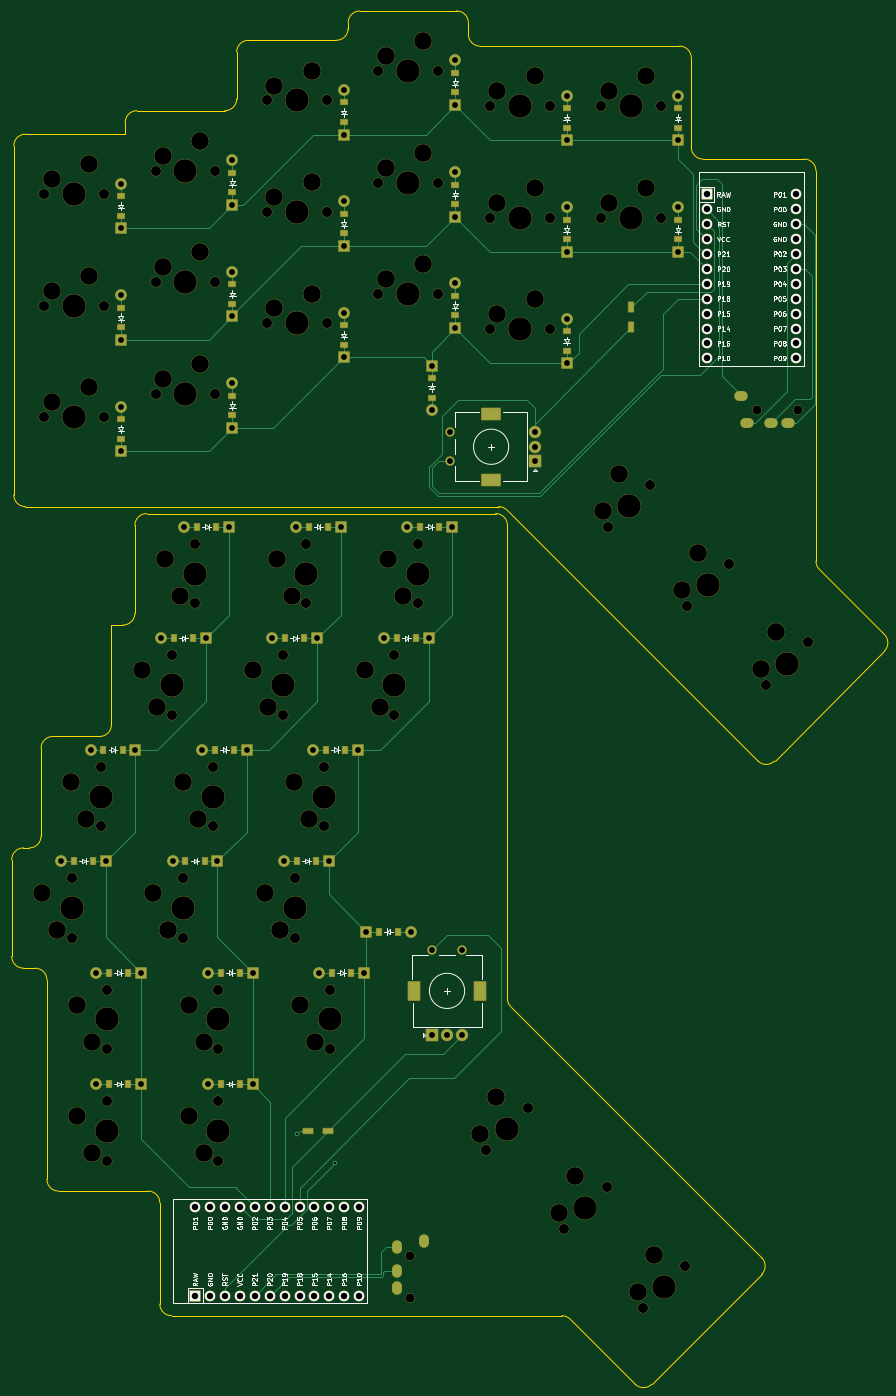
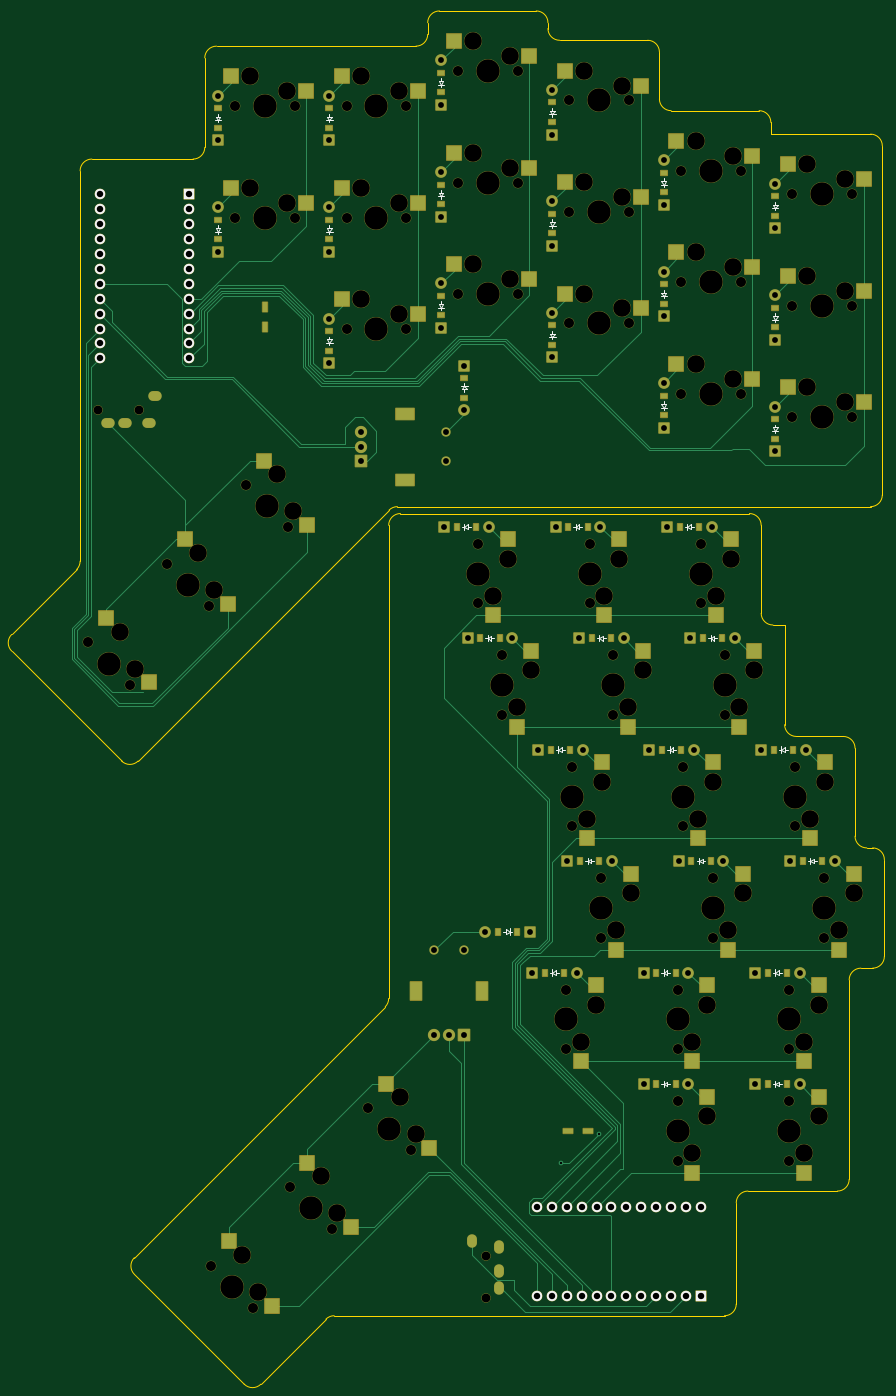
Circuit board: 11 layer files. Board 148.8 x 234.1 mm.
- bottom_copper: lenz03_wired-B_Cu.gbr (36881 bytes)
- bottom_mask: lenz03_wired-B_Mask.gbr (19889 bytes)
- paste: lenz03_wired-B_Paste.gbr (6558 bytes)
- bottom_silk: lenz03_wired-B_Silkscreen.gbr (15254 bytes)
- outline: lenz03_wired-Edge_Cuts.gbr (4871 bytes)
- top_copper: lenz03_wired-F_Cu.gbr (27701 bytes)
- top_mask: lenz03_wired-F_Mask.gbr (17315 bytes)
- paste: lenz03_wired-F_Paste.gbr (3425 bytes)
- top_silk: lenz03_wired-F_Silkscreen.gbr (68012 bytes)
- drill: lenz03_wired-NPTH.drl (3876 bytes)
- drill: lenz03_wired-PTH.drl (3518 bytes)

=== bottom_copper: lenz03_wired-B_Cu.gbr (36881 bytes, source omitted) ===
=== bottom_mask: lenz03_wired-B_Mask.gbr (19889 bytes, source omitted) ===
=== paste: lenz03_wired-B_Paste.gbr (6558 bytes, source omitted) ===
=== bottom_silk: lenz03_wired-B_Silkscreen.gbr (15254 bytes, source omitted) ===
=== outline: lenz03_wired-Edge_Cuts.gbr ===
%TF.GenerationSoftware,KiCad,Pcbnew,(6.0.7)*%
%TF.CreationDate,2022-08-26T13:32:48+02:00*%
%TF.ProjectId,lenz03_wired,6c656e7a-3033-45f7-9769-7265642e6b69,v1.0.0*%
%TF.SameCoordinates,Original*%
%TF.FileFunction,Profile,NP*%
%FSLAX46Y46*%
G04 Gerber Fmt 4.6, Leading zero omitted, Abs format (unit mm)*
G04 Created by KiCad (PCBNEW (6.0.7)) date 2022-08-26 13:32:48*
%MOMM*%
%LPD*%
G01*
G04 APERTURE LIST*
%TA.AperFunction,Profile*%
%ADD10C,0.150000*%
%TD*%
G04 APERTURE END LIST*
D10*
X107616317Y-235797790D02*
G75*
G03*
X106202107Y-235212000I-1414217J-1414210D01*
G01*
X50760000Y-27787000D02*
X50760000Y-19787000D01*
X121531058Y-246884096D02*
X140269387Y-228145766D01*
X71760000Y-12787000D02*
X88260000Y-12787000D01*
X12760000Y-95287000D02*
X12760000Y-35787000D01*
X33760000Y-29787000D02*
X48760000Y-29787000D01*
X52760000Y-17787000D02*
X67760000Y-17787000D01*
X161182052Y-121907014D02*
G75*
G03*
X161182096Y-119078630I-1414152J1414214D01*
G01*
X67760000Y-17787000D02*
G75*
G03*
X69760000Y-15787000I0J2000000D01*
G01*
X18411000Y-177962000D02*
G75*
G03*
X16411000Y-175962000I-2000000J0D01*
G01*
X128260000Y-20787000D02*
G75*
G03*
X126260000Y-18787000I-2000000J0D01*
G01*
X96910982Y-181130525D02*
G75*
G03*
X97496786Y-182544739I2000018J25D01*
G01*
X39661000Y-235212000D02*
X106202108Y-235212000D01*
X128260000Y-36037000D02*
X128260000Y-20787000D01*
X96911000Y-181130525D02*
X96911000Y-100462000D01*
X96911000Y-100462000D02*
G75*
G03*
X94911000Y-98462000I-2000000J0D01*
G01*
X29411000Y-134462000D02*
X29411000Y-117462000D01*
X14760000Y-97287000D02*
X95428525Y-97287000D01*
X52760000Y-17787000D02*
G75*
G03*
X50760000Y-19787000I0J-2000000D01*
G01*
X33411000Y-115462000D02*
X33411000Y-100462000D01*
X69760000Y-15787000D02*
X69760000Y-14787000D01*
X37661000Y-215962000D02*
X37661000Y-233212000D01*
X149510000Y-40037000D02*
G75*
G03*
X147510000Y-38037000I-2000000J0D01*
G01*
X90260000Y-14787000D02*
X90260000Y-16787000D01*
X96842738Y-97872786D02*
X139615339Y-140645387D01*
X17411000Y-153462000D02*
X17411000Y-138462000D01*
X149509994Y-106578107D02*
G75*
G03*
X150095786Y-107992321I2000006J7D01*
G01*
X18411000Y-211962000D02*
G75*
G03*
X20411000Y-213962000I2000000J0D01*
G01*
X118702630Y-246884096D02*
X107616321Y-235797786D01*
X140269387Y-225317339D02*
X97496786Y-182544738D01*
X12411000Y-173962000D02*
G75*
G03*
X14411000Y-175962000I2000000J0D01*
G01*
X31411000Y-117462000D02*
G75*
G03*
X33411000Y-115462000I0J2000000D01*
G01*
X118702586Y-246884140D02*
G75*
G03*
X121531058Y-246884096I1414214J1414240D01*
G01*
X48760000Y-29787000D02*
G75*
G03*
X50760000Y-27787000I0J2000000D01*
G01*
X19411000Y-136462000D02*
G75*
G03*
X17411000Y-138462000I0J-2000000D01*
G01*
X15411000Y-155462000D02*
G75*
G03*
X17411000Y-153462000I0J2000000D01*
G01*
X150095786Y-107992321D02*
X161182096Y-119078631D01*
X12411000Y-173962000D02*
X12411000Y-157462000D01*
X71760000Y-12787000D02*
G75*
G03*
X69760000Y-14787000I0J-2000000D01*
G01*
X12760000Y-95287000D02*
G75*
G03*
X14760000Y-97287000I2000000J0D01*
G01*
X14760000Y-33787000D02*
G75*
G03*
X12760000Y-35787000I0J-2000000D01*
G01*
X140269387Y-228145766D02*
G75*
G03*
X140269387Y-225317340I-1414214J1414213D01*
G01*
X31760000Y-33787000D02*
X31760000Y-31787000D01*
X29411000Y-117462000D02*
X31411000Y-117462000D01*
X142443766Y-140645387D02*
X161182096Y-121907058D01*
X27411000Y-136462000D02*
G75*
G03*
X29411000Y-134462000I0J2000000D01*
G01*
X92260000Y-18787000D02*
X126260000Y-18787000D01*
X139615386Y-140645340D02*
G75*
G03*
X142443766Y-140645388I1414214J1414140D01*
G01*
X35411000Y-98462000D02*
G75*
G03*
X33411000Y-100462000I0J-2000000D01*
G01*
X37661000Y-215962000D02*
G75*
G03*
X35661000Y-213962000I-2000000J0D01*
G01*
X90260000Y-14787000D02*
G75*
G03*
X88260000Y-12787000I-2000000J0D01*
G01*
X96842726Y-97872798D02*
G75*
G03*
X95428524Y-97287000I-1414226J-1414202D01*
G01*
X16411000Y-175962000D02*
X14411000Y-175962000D01*
X14411000Y-155462000D02*
X15411000Y-155462000D01*
X128260000Y-36037000D02*
G75*
G03*
X130260000Y-38037000I2000000J0D01*
G01*
X14411000Y-155462000D02*
G75*
G03*
X12411000Y-157462000I0J-2000000D01*
G01*
X37661000Y-233212000D02*
G75*
G03*
X39661000Y-235212000I2000000J0D01*
G01*
X94911000Y-98462000D02*
X35411000Y-98462000D01*
X147510000Y-38037000D02*
X130260000Y-38037000D01*
X14760000Y-33787000D02*
X31760000Y-33787000D01*
X33760000Y-29787000D02*
G75*
G03*
X31760000Y-31787000I0J-2000000D01*
G01*
X35661000Y-213962000D02*
X20411000Y-213962000D01*
X18411000Y-211962000D02*
X18411000Y-177962000D01*
X27411000Y-136462000D02*
X19411000Y-136462000D01*
X90260000Y-16787000D02*
G75*
G03*
X92260000Y-18787000I2000000J0D01*
G01*
X149510000Y-106578107D02*
X149510000Y-40037000D01*
M02*

=== top_copper: lenz03_wired-F_Cu.gbr (27701 bytes, source omitted) ===
=== top_mask: lenz03_wired-F_Mask.gbr (17315 bytes, source omitted) ===
=== paste: lenz03_wired-F_Paste.gbr ===
%TF.GenerationSoftware,KiCad,Pcbnew,(6.0.7)*%
%TF.CreationDate,2022-08-26T13:32:48+02:00*%
%TF.ProjectId,lenz03_wired,6c656e7a-3033-45f7-9769-7265642e6b69,v1.0.0*%
%TF.SameCoordinates,Original*%
%TF.FileFunction,Paste,Top*%
%TF.FilePolarity,Positive*%
%FSLAX46Y46*%
G04 Gerber Fmt 4.6, Leading zero omitted, Abs format (unit mm)*
G04 Created by KiCad (PCBNEW (6.0.7)) date 2022-08-26 13:32:48*
%MOMM*%
%LPD*%
G01*
G04 APERTURE LIST*
%ADD10R,0.900000X1.200000*%
%ADD11R,1.200000X0.900000*%
%ADD12R,0.900000X1.700000*%
%ADD13R,1.700000X0.900000*%
G04 APERTURE END LIST*
D10*
%TO.C,D26*%
X50311000Y-138712000D03*
X47011000Y-138712000D03*
%TD*%
D11*
%TO.C,D1*%
X31010000Y-85687000D03*
X31010000Y-82387000D03*
%TD*%
%TO.C,D12*%
X88010000Y-26687000D03*
X88010000Y-23387000D03*
%TD*%
%TO.C,D17*%
X126010000Y-32687000D03*
X126010000Y-29387000D03*
%TD*%
D10*
%TO.C,D19*%
X85311000Y-100712000D03*
X82011000Y-100712000D03*
%TD*%
D12*
%TO.C,*%
X118010000Y-63337000D03*
X118010000Y-66737000D03*
%TD*%
D10*
%TO.C,D32*%
X51311000Y-176712000D03*
X48011000Y-176712000D03*
%TD*%
D11*
%TO.C,D3*%
X31010000Y-47687000D03*
X31010000Y-44387000D03*
%TD*%
%TO.C,D10*%
X88010000Y-64687000D03*
X88010000Y-61387000D03*
%TD*%
%TO.C,D11*%
X88010000Y-45687000D03*
X88010000Y-42387000D03*
%TD*%
%TO.C,D18*%
X84010000Y-75387000D03*
X84010000Y-78687000D03*
%TD*%
%TO.C,D15*%
X107010000Y-32687000D03*
X107010000Y-29387000D03*
%TD*%
D13*
%TO.C,*%
X62961000Y-203712000D03*
X66361000Y-203712000D03*
%TD*%
D10*
%TO.C,D23*%
X62311000Y-119712000D03*
X59011000Y-119712000D03*
%TD*%
D11*
%TO.C,D16*%
X126010000Y-51687000D03*
X126010000Y-48387000D03*
%TD*%
D10*
%TO.C,D24*%
X43311000Y-119712000D03*
X40011000Y-119712000D03*
%TD*%
%TO.C,D22*%
X81311000Y-119712000D03*
X78011000Y-119712000D03*
%TD*%
%TO.C,D20*%
X66311000Y-100712000D03*
X63011000Y-100712000D03*
%TD*%
D11*
%TO.C,D9*%
X69010000Y-31687000D03*
X69010000Y-28387000D03*
%TD*%
%TO.C,D8*%
X69010000Y-50687000D03*
X69010000Y-47387000D03*
%TD*%
D10*
%TO.C,D25*%
X69311000Y-138712000D03*
X66011000Y-138712000D03*
%TD*%
D11*
%TO.C,D7*%
X69010000Y-69687000D03*
X69010000Y-66387000D03*
%TD*%
D10*
%TO.C,D27*%
X31311000Y-138712000D03*
X28011000Y-138712000D03*
%TD*%
D11*
%TO.C,D13*%
X107010000Y-70687000D03*
X107010000Y-67387000D03*
%TD*%
D10*
%TO.C,D21*%
X47311000Y-100712000D03*
X44011000Y-100712000D03*
%TD*%
D11*
%TO.C,D5*%
X50010000Y-62687000D03*
X50010000Y-59387000D03*
%TD*%
D10*
%TO.C,D33*%
X32311000Y-176712000D03*
X29011000Y-176712000D03*
%TD*%
%TO.C,D30*%
X26311000Y-157712000D03*
X23011000Y-157712000D03*
%TD*%
D11*
%TO.C,D6*%
X50010000Y-43687000D03*
X50010000Y-40387000D03*
%TD*%
%TO.C,D14*%
X107010000Y-51687000D03*
X107010000Y-48387000D03*
%TD*%
D10*
%TO.C,D35*%
X32311000Y-195712000D03*
X29011000Y-195712000D03*
%TD*%
%TO.C,D28*%
X64311000Y-157712000D03*
X61011000Y-157712000D03*
%TD*%
%TO.C,D31*%
X70311000Y-176712000D03*
X67011000Y-176712000D03*
%TD*%
D11*
%TO.C,D4*%
X50010000Y-81687000D03*
X50010000Y-78387000D03*
%TD*%
D10*
%TO.C,D34*%
X51311000Y-195712000D03*
X48011000Y-195712000D03*
%TD*%
%TO.C,D29*%
X45311000Y-157712000D03*
X42011000Y-157712000D03*
%TD*%
%TO.C,D36*%
X75011000Y-169712000D03*
X78311000Y-169712000D03*
%TD*%
D11*
%TO.C,D2*%
X31010000Y-66687000D03*
X31010000Y-63387000D03*
%TD*%
M02*

=== top_silk: lenz03_wired-F_Silkscreen.gbr (68012 bytes, source omitted) ===
=== drill: lenz03_wired-NPTH.drl ===
M48
; DRILL file {KiCad (6.0.7)} date Fri Aug 26 13:32:52 2022
; FORMAT={-:-/ absolute / inch / decimal}
; #@! TF.CreationDate,2022-08-26T13:32:52+02:00
; #@! TF.GenerationSoftware,Kicad,Pcbnew,(6.0.7)
; #@! TF.FileFunction,NonPlated,1,2,NPTH
FMAT,2
INCH
; #@! TA.AperFunction,NonPlated,NPTH,ComponentDrill
T1C0.0591
; #@! TA.AperFunction,NonPlated,NPTH,ComponentDrill
T2C0.0670
; #@! TA.AperFunction,NonPlated,NPTH,ComponentDrill
T3C0.1181
; #@! TA.AperFunction,NonPlated,NPTH,ComponentDrill
T4C0.1570
%
G90
G05
T1
X3.1638Y-8.8627
X3.1638Y-9.1383
X5.4886Y-3.1786
X5.7642Y-3.1786
T2
X0.7059Y-1.7337
X0.7059Y-2.4818
X0.7059Y-3.2298
X0.8922Y-6.3241
X0.8922Y-6.7241
X1.089Y-5.5761
X1.089Y-5.9761
X1.1059Y-1.7337
X1.1059Y-2.4818
X1.1059Y-3.2298
X1.1284Y-7.0721
X1.1284Y-7.4721
X1.1284Y-7.8202
X1.1284Y-8.2202
X1.4539Y-1.5763
X1.4539Y-2.3243
X1.4539Y-3.0723
X1.5615Y-4.828
X1.5615Y-5.228
X1.6402Y-6.3241
X1.6402Y-6.7241
X1.7189Y-4.08
X1.7189Y-4.48
X1.837Y-5.5761
X1.837Y-5.9761
X1.8539Y-1.5763
X1.8539Y-2.3243
X1.8539Y-3.0723
X1.8764Y-7.0721
X1.8764Y-7.4721
X1.8764Y-7.8202
X1.8764Y-8.2202
X2.202Y-1.1038
X2.202Y-1.8519
X2.202Y-2.5999
X2.3095Y-4.828
X2.3095Y-5.228
X2.3882Y-6.3241
X2.3882Y-6.7241
X2.467Y-4.08
X2.467Y-4.48
X2.5851Y-5.5761
X2.5851Y-5.9761
X2.602Y-1.1038
X2.602Y-1.8519
X2.602Y-2.5999
X2.6244Y-7.0721
X2.6244Y-7.4721
X2.95Y-0.907
X2.95Y-1.655
X2.95Y-2.403
X3.0575Y-4.828
X3.0575Y-5.228
X3.215Y-4.08
X3.215Y-4.48
X3.35Y-0.907
X3.35Y-1.655
X3.35Y-2.403
X3.6689Y-8.1492
X3.698Y-1.1432
X3.698Y-1.8912
X3.698Y-2.6393
X3.9517Y-7.8663
X4.098Y-1.1432
X4.098Y-1.8912
X4.098Y-2.6393
X4.1978Y-8.6781
X4.4461Y-1.1432
X4.4461Y-1.8912
X4.4807Y-8.3953
X4.4922Y-3.9666
X4.7268Y-9.2071
X4.7751Y-3.6837
X4.8461Y-1.1432
X4.8461Y-1.8912
X5.0096Y-8.9242
X5.0212Y-4.4955
X5.304Y-4.2126
X5.5501Y-5.0244
X5.833Y-4.7416
T3
X0.6922Y-6.4241
X0.7559Y-1.6337
X0.7559Y-2.3818
X0.7559Y-3.1298
X0.7922Y-6.6741
X0.889Y-5.6761
X0.9284Y-7.1721
X0.9284Y-7.9202
X0.989Y-5.9261
X1.0059Y-1.5337
X1.0059Y-2.2818
X1.0059Y-3.0298
X1.0284Y-7.4221
X1.0284Y-8.1702
X1.3615Y-4.928
X1.4402Y-6.4241
X1.4615Y-5.178
X1.5039Y-1.4763
X1.5039Y-2.2243
X1.5039Y-2.9723
X1.5189Y-4.18
X1.5402Y-6.6741
X1.6189Y-4.43
X1.637Y-5.6761
X1.6764Y-7.1721
X1.6764Y-7.9202
X1.737Y-5.9261
X1.7539Y-1.3763
X1.7539Y-2.1243
X1.7539Y-2.8723
X1.7764Y-7.4221
X1.7764Y-8.1702
X2.1095Y-4.928
X2.1882Y-6.4241
X2.2095Y-5.178
X2.252Y-1.0038
X2.252Y-1.7519
X2.252Y-2.4999
X2.267Y-4.18
X2.2882Y-6.6741
X2.367Y-4.43
X2.3851Y-5.6761
X2.4244Y-7.1721
X2.4851Y-5.9261
X2.502Y-0.9038
X2.502Y-1.6519
X2.502Y-2.3999
X2.5244Y-7.4221
X2.8575Y-4.928
X2.9575Y-5.178
X3.0Y-0.807
X3.0Y-1.555
X3.0Y-2.303
X3.015Y-4.18
X3.115Y-4.43
X3.25Y-0.707
X3.25Y-1.455
X3.25Y-2.203
X3.6336Y-8.0431
X3.7396Y-7.7956
X3.748Y-1.0432
X3.748Y-1.7912
X3.748Y-2.5393
X3.998Y-0.9432
X3.998Y-1.6912
X3.998Y-2.4393
X4.1625Y-8.5721
X4.2686Y-8.3246
X4.4569Y-3.8605
X4.4961Y-1.0432
X4.4961Y-1.7912
X4.563Y-3.613
X4.6914Y-9.101
X4.7461Y-0.9432
X4.7461Y-1.6912
X4.7975Y-8.8535
X4.9858Y-4.3894
X5.0919Y-4.1419
X5.5148Y-4.9184
X5.6208Y-4.6709
T4
X0.8922Y-6.5241
X0.9059Y-1.7337
X0.9059Y-2.4818
X0.9059Y-3.2298
X1.089Y-5.7761
X1.1284Y-7.2721
X1.1284Y-8.0202
X1.5615Y-5.028
X1.6402Y-6.5241
X1.6539Y-1.5763
X1.6539Y-2.3243
X1.6539Y-3.0723
X1.7189Y-4.28
X1.837Y-5.7761
X1.8764Y-7.2721
X1.8764Y-8.0202
X2.3095Y-5.028
X2.3882Y-6.5241
X2.402Y-1.1038
X2.402Y-1.8519
X2.402Y-2.5999
X2.467Y-4.28
X2.5851Y-5.7761
X2.6244Y-7.2721
X3.0575Y-5.028
X3.15Y-0.907
X3.15Y-1.655
X3.15Y-2.403
X3.215Y-4.28
X3.8103Y-8.0078
X3.898Y-1.1432
X3.898Y-1.8912
X3.898Y-2.6393
X4.3393Y-8.5367
X4.6337Y-3.8251
X4.6461Y-1.1432
X4.6461Y-1.8912
X4.8682Y-9.0656
X5.1626Y-4.3541
X5.6915Y-4.883
T0
M30

=== drill: lenz03_wired-PTH.drl ===
M48
; DRILL file {KiCad (6.0.7)} date Fri Aug 26 13:32:52 2022
; FORMAT={-:-/ absolute / inch / decimal}
; #@! TF.CreationDate,2022-08-26T13:32:52+02:00
; #@! TF.GenerationSoftware,Kicad,Pcbnew,(6.0.7)
; #@! TF.FileFunction,Plated,1,2,PTH
FMAT,2
INCH
; #@! TA.AperFunction,Plated,PTH,ViaDrill
T1C0.0157
; #@! TA.AperFunction,Plated,PTH,ComponentDrill
T2C0.0354
; #@! TA.AperFunction,Plated,PTH,ComponentDrill
T3C0.0390
; #@! TA.AperFunction,Plated,PTH,ComponentDrill
T4C0.0394
; #@! TA.AperFunction,Plated,PTH,ComponentDrill
T5C0.0430
; #@! TA.AperFunction,Plated,PTH,ComponentDrill
T6C0.0591
%
G90
G05
T1
X2.405Y-8.0378
X2.66Y-8.2378
T3
X0.8209Y-6.2091
X1.0178Y-5.4611
X1.0571Y-6.9572
X1.0571Y-7.7052
X1.1209Y-6.2091
X1.2209Y-1.6625
X1.2209Y-1.9625
X1.2209Y-2.4105
X1.2209Y-2.7105
X1.2209Y-3.1585
X1.2209Y-3.4585
X1.3178Y-5.4611
X1.3571Y-6.9572
X1.3571Y-7.7052
X1.4902Y-4.7131
X1.5689Y-6.2091
X1.6477Y-3.965
X1.7658Y-5.4611
X1.7902Y-4.7131
X1.8052Y-6.9572
X1.8052Y-7.7052
X1.8689Y-6.2091
X1.9477Y-3.965
X1.9689Y-1.505
X1.9689Y-1.805
X1.9689Y-2.253
X1.9689Y-2.553
X1.9689Y-3.0011
X1.9689Y-3.3011
X2.0658Y-5.4611
X2.1052Y-6.9572
X2.1052Y-7.7052
X2.2382Y-4.7131
X2.317Y-6.2091
X2.3957Y-3.965
X2.5138Y-5.4611
X2.5382Y-4.7131
X2.5532Y-6.9572
X2.617Y-6.2091
X2.6957Y-3.965
X2.7169Y-1.0326
X2.7169Y-1.3326
X2.7169Y-1.7806
X2.7169Y-2.0806
X2.7169Y-2.5286
X2.7169Y-2.8286
X2.8138Y-5.4611
X2.8532Y-6.9572
X2.8681Y-6.6816
X2.9863Y-4.7131
X3.1437Y-3.965
X3.1681Y-6.6816
X3.2863Y-4.7131
X3.3075Y-2.883
X3.3075Y-3.183
X3.4437Y-3.965
X3.465Y-0.8357
X3.465Y-1.1357
X3.465Y-1.5837
X3.465Y-1.8837
X3.465Y-2.3318
X3.465Y-2.6318
X4.213Y-1.0719
X4.213Y-1.3719
X4.213Y-1.82
X4.213Y-2.12
X4.213Y-2.568
X4.213Y-2.868
X4.961Y-1.0719
X4.961Y-1.3719
X4.961Y-1.82
X4.961Y-2.12
T4
X3.3119Y-6.8044
X3.3119Y-7.3753
X3.4103Y-7.3753
X3.4303Y-3.3298
X3.4303Y-3.5267
X3.5087Y-6.8044
X3.5087Y-7.3753
X4.0012Y-3.3298
X4.0012Y-3.4282
X4.0012Y-3.5267
T5
X1.7201Y-8.5272
X1.7201Y-9.1272
X1.8201Y-8.5272
X1.8201Y-9.1272
X1.9201Y-8.5272
X1.9201Y-9.1272
X2.0201Y-8.5272
X2.0201Y-9.1272
X2.1201Y-8.5272
X2.1201Y-9.1272
X2.2201Y-8.5272
X2.2201Y-9.1272
X2.3201Y-8.5272
X2.3201Y-9.1272
X2.4201Y-8.5272
X2.4201Y-9.1272
X2.5201Y-8.5272
X2.5201Y-9.1272
X2.6201Y-8.5272
X2.6201Y-9.1272
X2.7201Y-8.5272
X2.7201Y-9.1272
X2.8201Y-8.5272
X2.8201Y-9.1272
X5.1531Y-1.7349
X5.1531Y-1.8349
X5.1531Y-1.9349
X5.1531Y-2.0349
X5.1531Y-2.1349
X5.1531Y-2.2349
X5.1531Y-2.3349
X5.1531Y-2.4349
X5.1531Y-2.5349
X5.1531Y-2.6349
X5.1531Y-2.7349
X5.1531Y-2.8349
X5.7531Y-1.7349
X5.7531Y-1.8349
X5.7531Y-1.9349
X5.7531Y-2.0349
X5.7531Y-2.1349
X5.7531Y-2.2349
X5.7531Y-2.3349
X5.7531Y-2.4349
X5.7531Y-2.5349
X5.7531Y-2.6349
X5.7531Y-2.7349
X5.7531Y-2.8349
T2
G00X3.0733Y-8.8115
M15
G01X3.0733Y-8.7879
M16
G05
G00X3.0733Y-8.969
M15
G01X3.0733Y-8.9454
M16
G05
G00X3.0733Y-9.0871
M15
G01X3.0733Y-9.0635
M16
G05
G00X3.2544Y-8.7682
M15
G01X3.2544Y-8.7446
M16
G05
G00X5.3941Y-3.0881
M15
G01X5.3705Y-3.0881
M16
G05
G00X5.4374Y-3.2692
M15
G01X5.4138Y-3.2692
M16
G05
G00X5.5949Y-3.2692
M15
G01X5.5713Y-3.2692
M16
G05
G00X5.713Y-3.2692
M15
G01X5.6894Y-3.2692
M16
G05
T6
G00X3.1898Y-7.1056
M15
G01X3.1898Y-7.0544
M16
G05
G00X3.6307Y-7.1056
M15
G01X3.6307Y-7.0544
M16
G05
G00X3.7315Y-3.2078
M15
G01X3.6803Y-3.2078
M16
G05
G00X3.7315Y-3.6487
M15
G01X3.6803Y-3.6487
M16
G05
T0
M30

